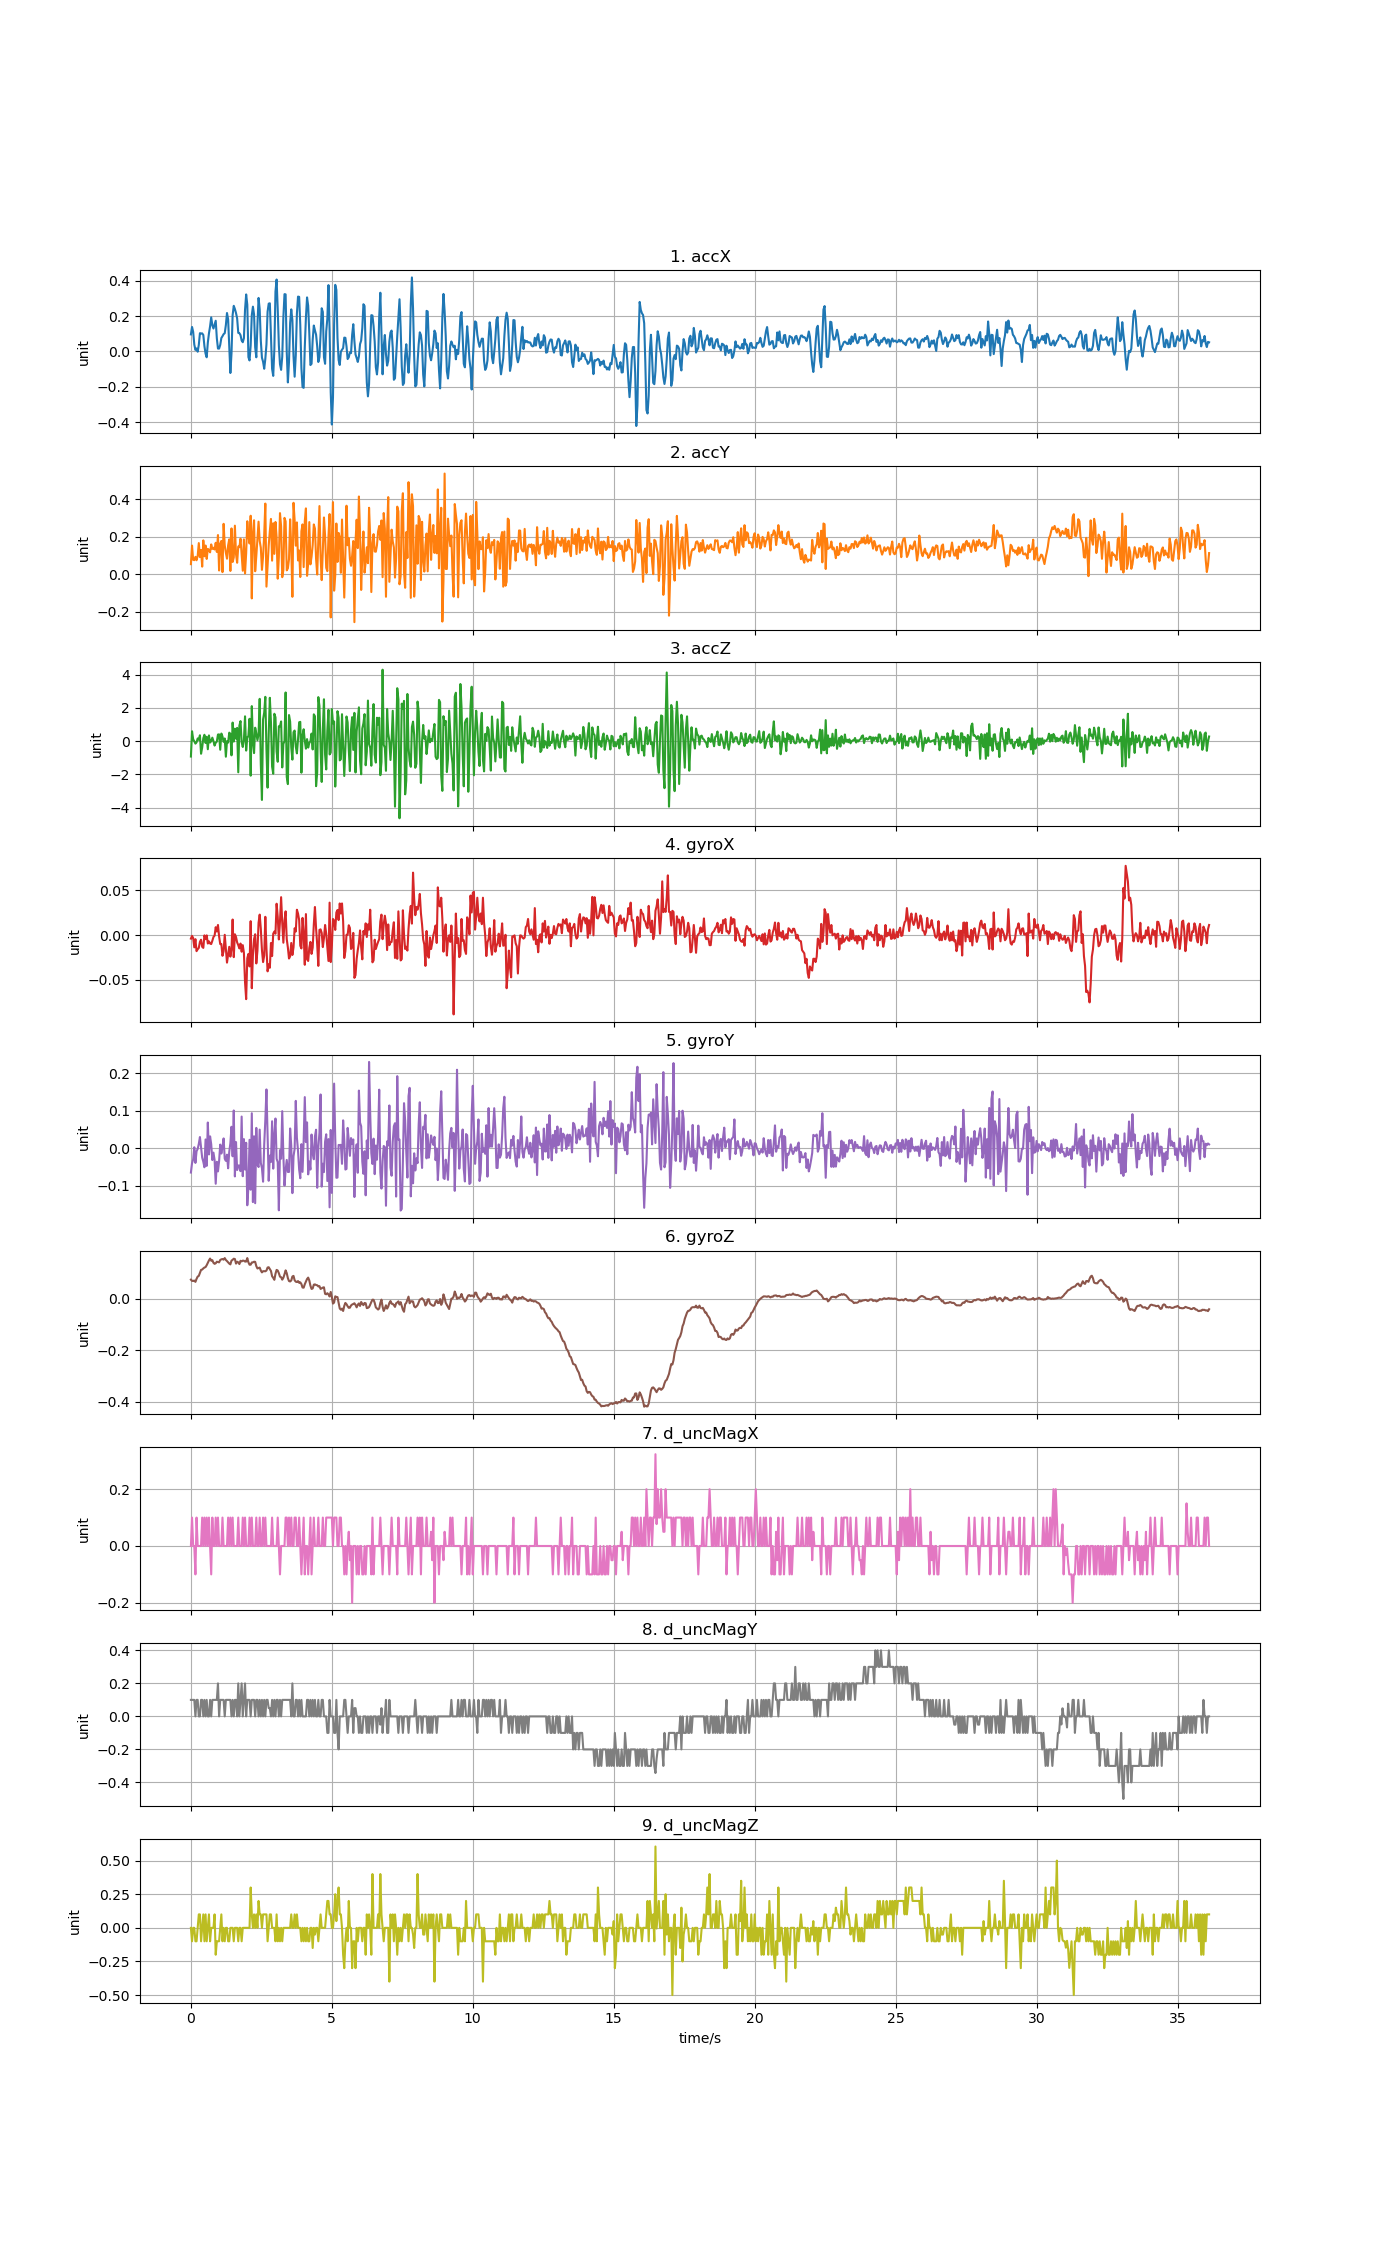

Data behind this chart, as committed beside it:
accX, accY, accZ, gyroX, gyroY, gyroZ, d_uncMagX, d_uncMagY, d_uncMagZ
0.09661, 0.05387, -0.9316, -0.004032, -0.06522, 0.07368, 0.0, 0.1, 0.0
0.1388, 0.1531, 0.5887, -0.0009774, -0.04018, 0.0688, 0.1, 0.1, -0.09999
0.111, 0.07709, 0.1075, -0.003421, -0.0304, 0.0688, 0.0, 0.09999, 0.0
0.03915, 0.07518, -0.01341, -0.01381, 0.002279, 0.07002, 0.0, 0.1, 0.0
0.008619, 0.09301, -0.1547, -0.004643, -0.03957, 0.06513, -0.1, 0.0, -0.1
0.01712, 0.0747, -0.07566, -0.01808, -0.008412, 0.07674, 0.1, 0.09999, -0.09999
-0.001556, 0.0978, 0.1566, -0.01594, -0.002303, 0.08559, 0.0, 0.1, 0.0
0.03699, 0.1664, 0.07937, -0.01442, 0.01114, 0.08834, 0.0, 0.0, 0.09999
0.1035, 0.09134, 0.3481, -0.007697, 0.02946, 0.09995, 0.0, 0.0, 0.1
0.1018, 0.1296, -0.7634, -0.005253, 0.001362, 0.1116, 0.0, 0.1, -0.1
0.1024, 0.0407, -0.3893, -0.01319, -0.02552, 0.1128, 0.1, 0.09999, 0.0
0.09325, 0.1809, 0.1709, -0.01442, -0.03651, 0.1174, 0.0, 0.0, 0.1
0.02957, 0.09601, 0.3792, -0.0003665, -0.05117, 0.1207, 0.1, 0.1, -0.1
-0.01245, 0.1532, -0.1158, -0.004643, 0.02305, 0.1226, 0.0, 0.0, 0.1
-0.03322, 0.08176, 0.2565, -0.0003665, -0.04751, 0.1299, 0.1, 0.09999, -0.1
0.04992, 0.1355, -0.4934, -0.009529, 0.06825, 0.139, 0.0, 0.0, 0.0
0.1022, 0.13, 0.3385, -0.007086, -0.01696, 0.1482, 0.1, 0.0, 0.1
0.1423, 0.1168, -0.09002, -0.009529, 0.03129, 0.1555, 0.0, 0.1, -0.1
0.1931, 0.1595, 0.000357, -0.01014, 0.01053, 0.1473, -0.1, 0.0, 0.0
0.1484, 0.1354, 0.2045, -0.006475, -0.03193, 0.1494, 0.1, 0.1, 0.0
0.13, 0.1417, -0.003833, -0.002199, -0.01208, 0.139, 0.0, 0.09999, 0.0
0.1521, 0.1322, -0.2732, -0.000672, -0.03162, 0.1351, 0.0, 0.1, 0.1
0.1741, 0.168, -0.0996, 0.008796, -0.09515, 0.1372, 0.1, 0.09999, -0.2
0.0741, 0.1191, -0.03256, 0.00391, -0.03651, 0.1433, 0.0, 0.1, -0.1
0.01628, 0.2094, 0.3924, 0.01124, -0.06217, 0.1421, 0.1, 0.2, -0.1
0.01628, 0.02005, 0.4026, -0.001588, -0.03468, 0.1409, 0.0, 0.0, -0.09999
0.03705, 0.1626, -0.5222, -0.01014, 0.009303, 0.15, 0.0, 0.1, 0.0
0.07614, 0.178, 0.4535, -0.01014, -0.01452, 0.1525, 0.0, 0.09999, 0.09999
0.08631, 0.01125, 0.2781, -0.02327, 0.003195, 0.1537, 0.1, 0.1, -0.09999
0.09804, 0.2693, -0.04693, -0.01808, 0.0258, 0.1513, 0.0, 0.1, 0.0
0.1033, 0.1547, 0.1578, 0.0002443, -0.02826, 0.1574, 0.0, 0.0, -0.1
0.1494, 0.1142, -0.9424, -0.01564, -0.03407, 0.15, 0.0, 0.09999, 0.0
0.2178, 0.08296, -0.001439, -0.03091, -0.01757, 0.1458, 0.0, 0.1, 0.0
0.1821, 0.1538, -0.09421, -0.02236, -0.05392, 0.1409, 0.1, 0.09999, -0.09999
0.02334, 0.1864, 0.5061, -0.01319, -0.01024, 0.136, 0.0, 0.1, -0.1
-0.1222, 0.01754, 0.4307, -0.02419, 0.01297, 0.1329, 0.1, 0.1, 0.0
-0.01053, 0.2448, -0.8598, -0.01625, 0.05695, 0.1476, 0.0, 0.0, 0.0
0.2063, 0.0656, 1.112, 0.01735, -0.02185, 0.1507, 0.1, 0.09999, 0.0
0.2586, 0.08966, -0.03137, -0.0248, 0.1003, 0.1549, 0.0, 0.0, -0.1
0.2406, 0.2595, 0.7456, 0.0008552, -0.07561, 0.1537, 0.0, 0.1, 0.0
0.2175, 0.1073, 0.1446, -0.002199, 0.01602, 0.136, 0.0, 0.09999, 0.0
0.1871, 0.06129, 0.7922, -0.008308, -0.0585, 0.1433, 0.0, 0.0, 0.0
0.1053, 0.1483, -1.881, -0.01136, -0.04629, 0.1409, 0.1, 0.2, -0.09999
0.1035, 0.1445, 0.9335, -0.01503, -0.0469, 0.1342, 0.0, 0.0, 0.0
0.0923, 0.1901, 1.202, -0.009529, -0.06156, 0.147, 0.0, 0.09999, 0.0
0.06225, 0.09996, -0.07207, -0.01869, 0.08413, 0.1445, 0.0, 0.2, -0.1
0.05219, 0.01867, -0.357, -0.01136, -0.075, 0.1476, 0.1, 0.0, 0.0
0.07506, 0.1865, 0.06919, -0.01991, 0.02396, 0.147, 0.0, 0.1, 0.0
0.2364, 0.004429, 1.489, -0.0529, -0.05728, 0.1439, 0.1, 0.2, 0.0
0.3231, 0.1112, -0.5737, -0.07184, 0.01419, 0.1439, 0.0, 0.0, 0.0
0.2652, 0.2831, 0.1997, -0.02602, -0.1526, 0.1574, 0.0, 0.1, 0.0
-0.03232, 0.2043, 0.3182, -0.02114, -0.1043, 0.1409, 0.0, 0.09999, 0.0
-0.05112, 0.1642, 1.341, -0.03519, 0.02213, 0.1317, 0.1, 0.1, 0.0
0.03352, 0.3126, -2.083, 0.01552, -0.111, 0.1317, 0.0, 0.0, 0.3
0.2054, -0.1292, 2.103, -0.05962, 0.09299, 0.1403, 0.1, 0.1, 0.1
0.2538, 0.2188, -0.08404, -0.02236, -0.144, 0.1409, 0.0, 0.09999, 0.0
0.2096, 0.2883, -0.7245, -0.004643, 0.0316, 0.1433, 0.0, 0.1, 0.09999
0.02334, 0.01604, 0.803, 0.0008552, -0.1471, 0.1427, 0.0, 0.0, 0.0
-0.03316, 0.09744, 0.4678, -0.03183, 0.0539, 0.1262, 0.1, 0.09999, 0.1
0.1502, 0.1932, 0.04704, -0.01778, -0.04384, 0.1171, 0.0, 0.1, 0.0
... 844 more rows
